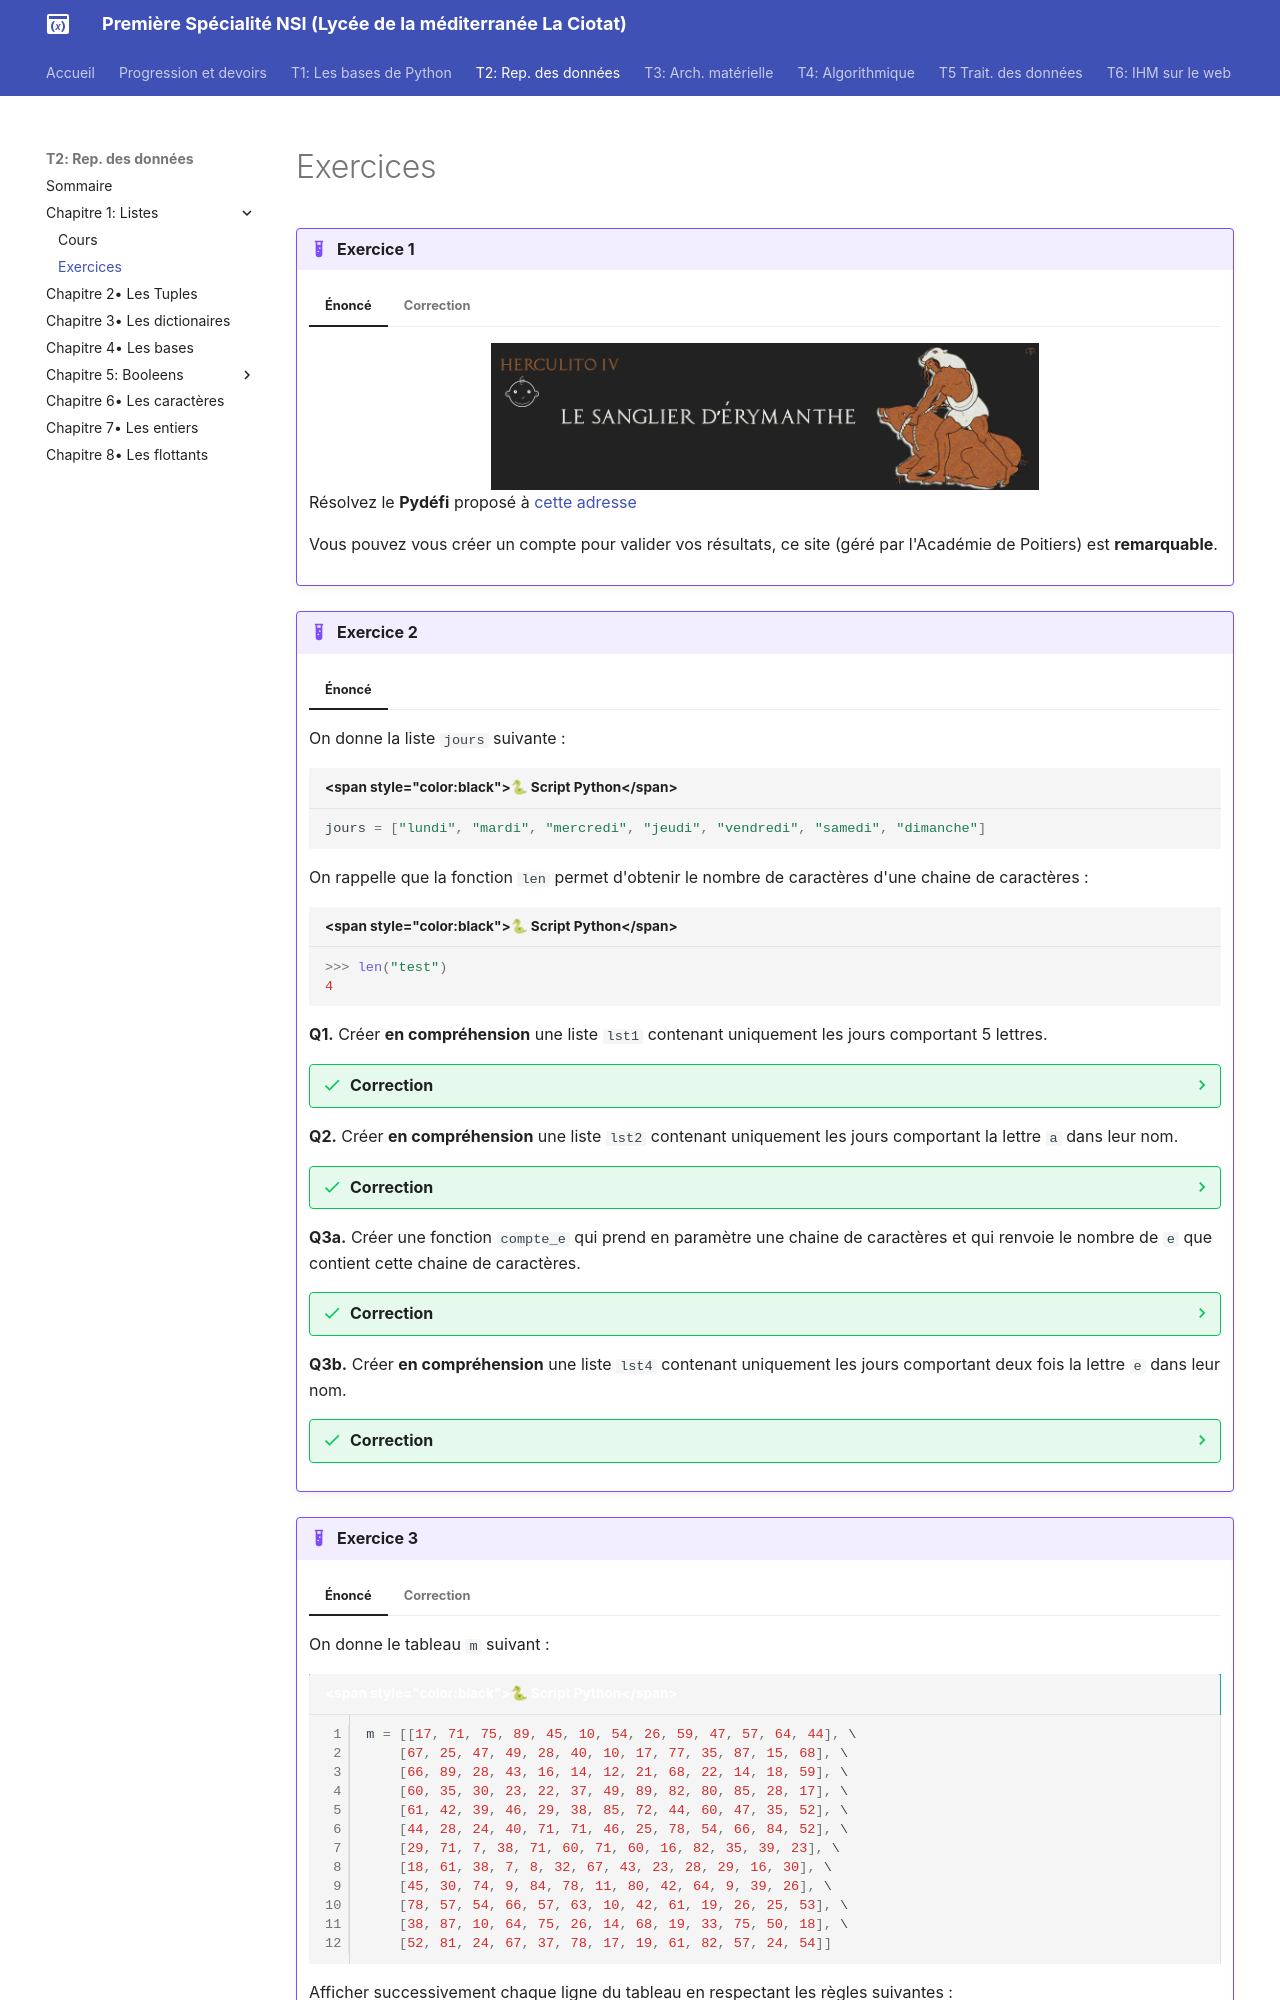

repository: raoulhatterer/pnsi · page: T2_Representation_des_donnees/Chapitre_1:_Listes/exercices/index.html · generator: mkdocs

{{initexo(0)}}

!!! example "{{ exercice() }}"
    === "Énoncé"
        ![image](data/sanglier.jpg){: .center width=60%}
        Résolvez le **Pydéfi** proposé à [cette adresse](https://pydefis.callicode.fr/defis/Herculito04Sanglier/txt)

        Vous pouvez vous créer un compte pour valider vos résultats, ce site (géré par l'Académie de Poitiers) est **remarquable**. 
    
    === "Correction"
        {{
        correction(True,
        """
        ```python linenums='1'
        lst = [0, 50, 40, 100, 70, 90, 0] # pour tester

        total = 0
        for i in range(len(lst)-1):
            if lst[i] > lst[i+1]:
                nb_pierres = (lst[i]-lst[i+1])//10 + 1
                total += nb_pierres

        print(total)
        ```

        (à faire d'abord avec les valeurs de test) 
        """
        )
        }}
        
        
!!! example "{{ exercice() }}"

    === "Énoncé"
        On donne la liste ```jours``` suivante :
        ```python
        jours = ["lundi", "mardi", "mercredi", "jeudi", "vendredi", "samedi", "dimanche"]
        ```  

        On rappelle que la fonction ```len``` permet d'obtenir le nombre de caractères d'une chaine de caractères :

        ```python
        >>> len("test")
        4
        ```

        **Q1.** Créer **en compréhension** une liste ```lst1``` contenant uniquement les jours comportant 5 lettres.
        {{
        correction(True,
        """
        ??? success \"Correction\" 
            ```python
            lst1 = [day for day in jours if len(day) == 5]
            ```            
        """
        )
        }}

        **Q2.** Créer **en compréhension** une liste ```lst2``` contenant uniquement les jours comportant la lettre ```a``` dans leur nom.
        {{
        correction(True,
        """
        ??? success \"Correction\" 
            ```python
            lst2 = [day for day in jours if 'a' in day]
            ```        
        """
        )
        }}

        **Q3a.** Créer une fonction ```compte_e``` qui prend en paramètre une chaine de caractères et qui renvoie le nombre de ```e``` que contient cette chaine de caractères.
        {{
        correction(True,
        """
        ??? success \"Correction\" 
            ```python linenums='1'
            def compte_e(mot):
                compteur = 0
                for lettre in mot:
                    if lettre == 'e':
                        compteur += 1
                return compteur
            ```    
        """
        )
        }}

        **Q3b.**  Créer **en compréhension** une liste ```lst4``` contenant uniquement les jours comportant deux fois la lettre ```e``` dans leur nom.

        {{
        correction(True,
        """
        ??? success \"Correction\" 
            ```python
            lst4 = [day for day in jours if compte_e(day) == 2]
            ```    
        """
        )
        }}

        
        

!!! example "{{ exercice() }}"
    === "Énoncé"
        On donne le tableau ```m``` suivant :
        ```python linenums='1'
        m = [[17, 71, 75, 89, 45, 10, 54, 26, 59, 47, 57, 64, 44], \
            [67, 25, 47, 49, 28, 40, 10, 17, 77, 35, 87, 15, 68], \
            [66, 89, 28, 43, 16, 14, 12, 21, 68, 22, 14, 18, 59], \
            [60, 35, 30, 23, 22, 37, 49, 89, 82, 80, 85, 28, 17], \
            [61, 42, 39, 46, 29, 38, 85, 72, 44, 60, 47, 35, 52], \
            [44, 28, 24, 40, 71, 71, 46, 25, 78, 54, 66, 84, 52], \
            [29, 71, 7, 38, 71, 60, 71, 60, 16, 82, 35, 39, 23], \
            [18, 61, 38, 7, 8, 32, 67, 43, 23, 28, 29, 16, 30], \
            [45, 30, 74, 9, 84, 78, 11, 80, 42, 64, 9, 39, 26], \
            [78, 57, 54, 66, 57, 63, 10, 42, 61, 19, 26, 25, 53], \
            [38, 87, 10, 64, 75, 26, 14, 68, 19, 33, 75, 50, 18], \
            [52, 81, 24, 67, 37, 78, 17, 19, 61, 82, 57, 24, 54]]

        ```
        Afficher successivement chaque ligne du tableau en respectant les règles suivantes :
